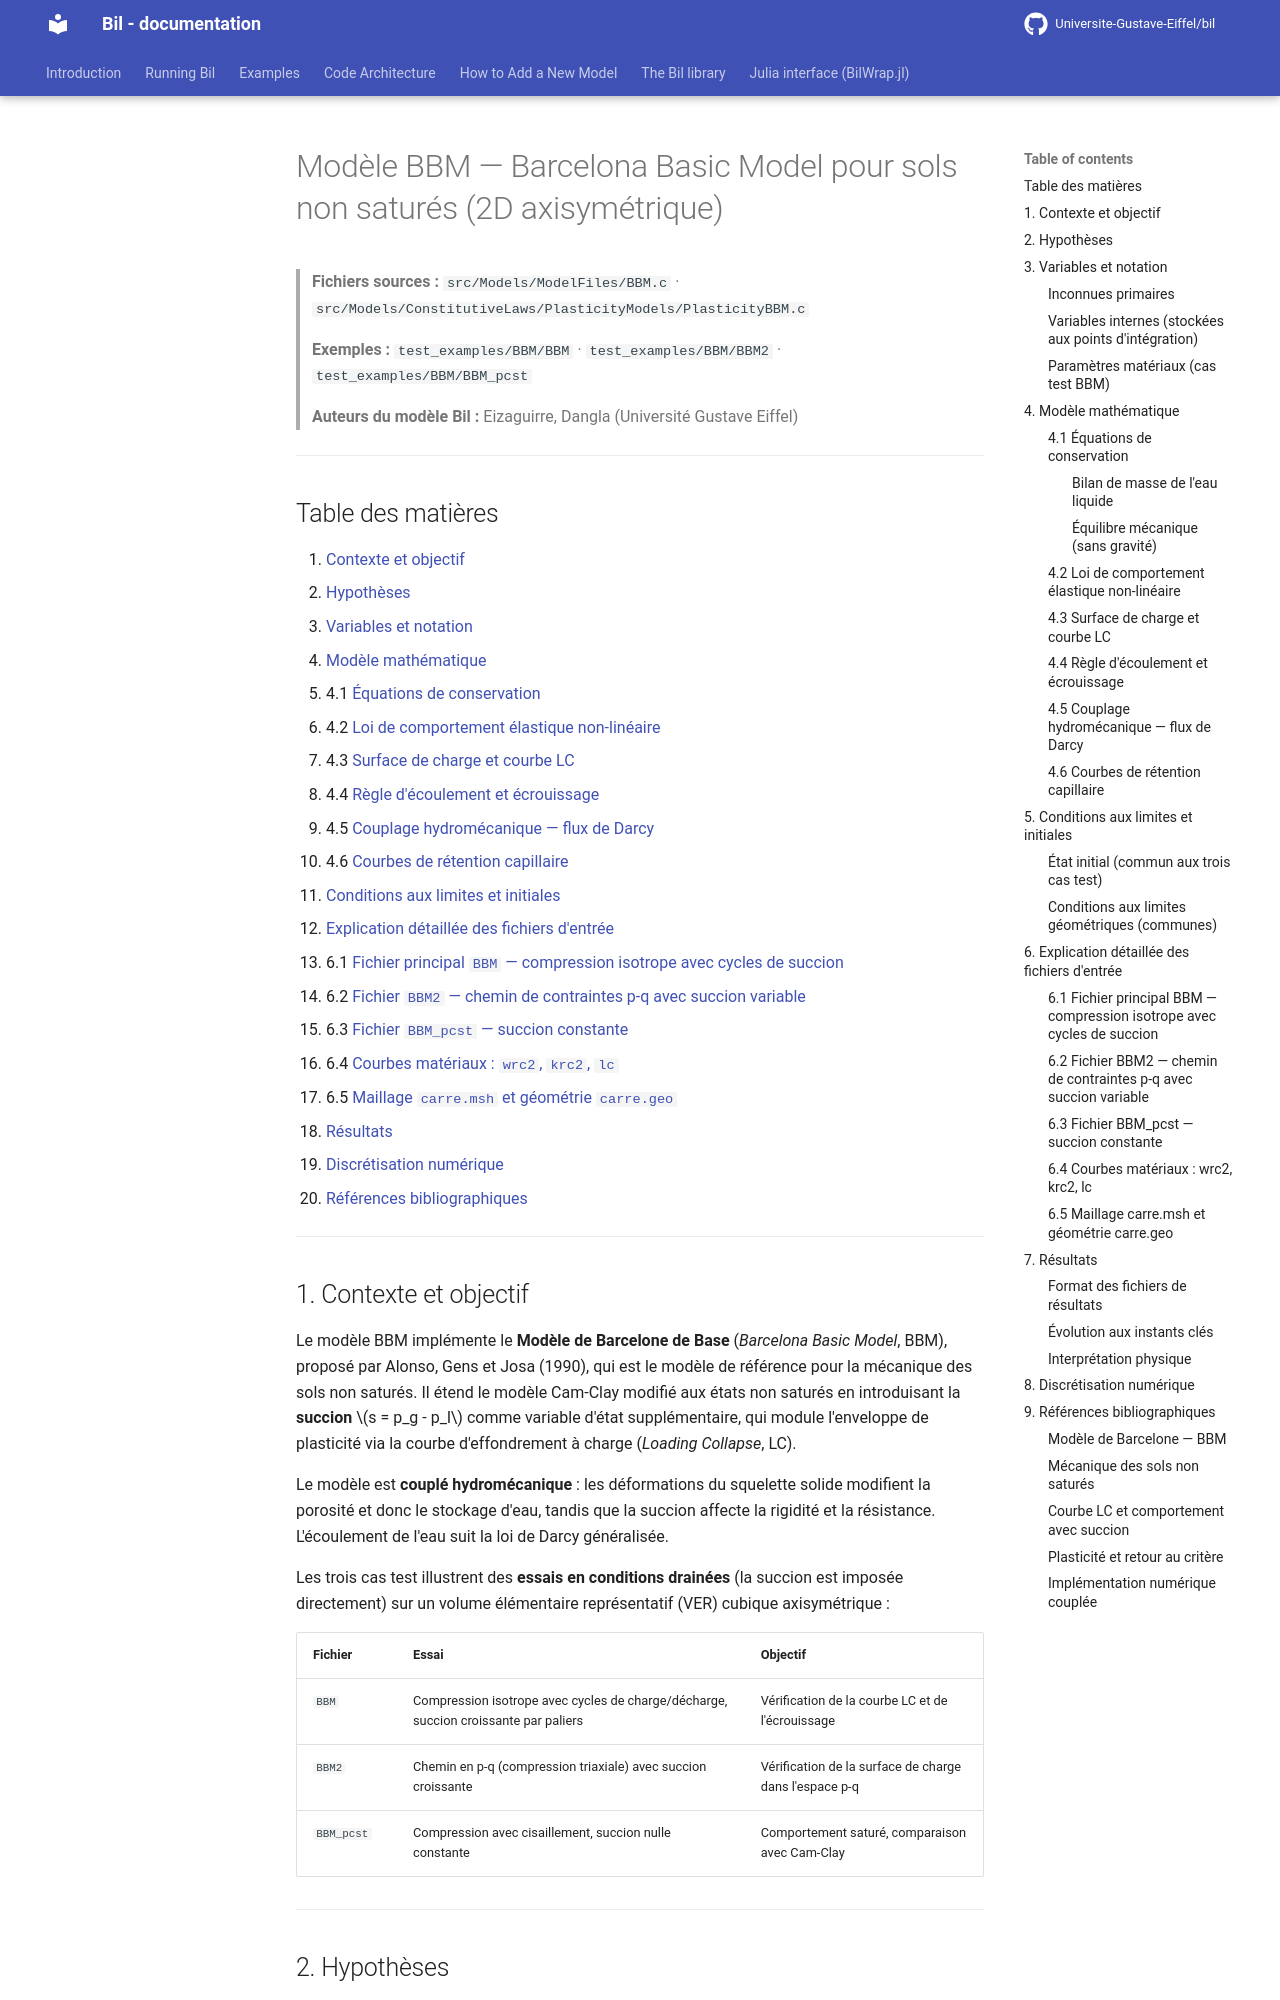

repository: Universite-Gustave-Eiffel/bil · page: backup-fr/BBM_model/index.html · generator: mkdocs

# Modèle BBM — Barcelona Basic Model pour sols non saturés (2D axisymétrique)

> **Fichiers sources :**
> `src/Models/ModelFiles/BBM.c` · `src/Models/ConstitutiveLaws/PlasticityModels/PlasticityBBM.c`
>
> **Exemples :**
> `test_examples/BBM/BBM` · `test_examples/BBM/BBM2` · `test_examples/BBM/BBM_pcst`
>
> **Auteurs du modèle Bil :** Eizaguirre, Dangla (Université Gustave Eiffel)

---

## Table des matières

1. [Contexte et objectif](#1-contexte-et-objectif)
2. [Hypothèses](#2-hypothèses)
3. [Variables et notation](#3-variables-et-notation)
4. [Modèle mathématique](#4-modèle-mathématique)
   - 4.1 [Équations de conservation](#41-équations-de-conservation)
   - 4.2 [Loi de comportement élastique non-linéaire](#42-loi-de-comportement-élastique-non-linéaire)
   - 4.3 [Surface de charge et courbe LC](#43-surface-de-charge-et-courbe-lc)
   - 4.4 [Règle d'écoulement et écrouissage](#44-règle-découlement-et-écrouissage)
   - 4.5 [Couplage hydromécanique — flux de Darcy](#45-couplage-hydromécanique--flux-de-darcy)
   - 4.6 [Courbes de rétention capillaire](#46-courbes-de-rétention-capillaire)
5. [Conditions aux limites et initiales](#5-conditions-aux-limites-et-initiales)
6. [Explication détaillée des fichiers d'entrée](#6-explication-détaillée-des-fichiers-dentrée)
   - 6.1 [Fichier principal `BBM` — compression isotrope avec cycles de succion](#61-fichier-principal-bbm--compression-isotrope-avec-cycles-de-succion)
   - 6.2 [Fichier `BBM2` — chemin de contraintes p-q avec succion variable](#62-fichier-bbm2--chemin-de-contraintes-p-q-avec-succion-variable)
   - 6.3 [Fichier `BBM_pcst` — succion constante](#63-fichier-bbm_pcst--succion-constante)
   - 6.4 [Courbes matériaux : `wrc2`, `krc2`, `lc`](#64-courbes-matériaux--wrc2-krc2-lc)
   - 6.5 [Maillage `carre.msh` et géométrie `carre.geo`](#65-maillage-carremsh-et-géométrie-carregeo)
7. [Résultats](#7-résultats)
8. [Discrétisation numérique](#8-discrétisation-numérique)
9. [Références bibliographiques](#9-références-bibliographiques)

---
